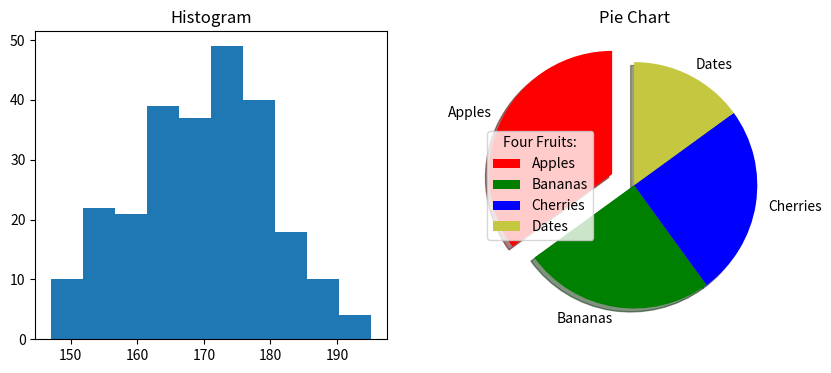

This figure's Python source:
import matplotlib.pyplot as plt
import numpy as np

"""
xpoints = np.array([1, 8])
ypoints = np.array([3, 10])

plt.plot(xpoints, ypoints)
#plt.plot(xpoints, ypoints, 'o')
plt.show()
"""

"""
xpoints = np.array([1, 2, 6, 8])
ypoints = np.array([3, 8, 1, 10])

plt.plot(xpoints, ypoints)
plt.show()
"""

#ypoints = np.array([3, 8, 1, 10, 5, 7])

#plt.plot(ypoints, marker = 'o')
#plt.plot(ypoints, marker = '*')
#plt.plot(ypoints, 'o:r')
#plt.plot(ypoints, 'o-.')
#plt.plot(ypoints, 'om-.')
#plt.plot(ypoints, marker = 'o', ms = 20)
#plt.plot(ypoints, marker = 'o', ms = 20, mec = 'r')
#plt.plot(ypoints, marker = 'o', ms = 20, mfc = 'r')
"""
plt.plot(ypoints, 
         color = 'blue', 
         marker = 'o', 
         ms = 20, 
         linewidth = '8',
         linestyle = 'dashed', 
         mec = 'black', mfc = 'green'
         )
"""
#plt.plot(ypoints, ls = ':')
#plt.plot(ypoints, c = '#4CAF50')

#plt.show()

"""
y1 = np.array([3, 8, 1, 10])
y2 = np.array([6, 2, 7, 11])

plt.plot(y1)
plt.plot(y2)

plt.show()

"""

"""
x1 = np.array([0, 1, 2, 3])
y1 = np.array([3, 8, 1, 10])
x2 = np.array([0, 1, 2, 3])
y2 = np.array([6, 2, 7, 11])

plt.plot(x1, y1, x2, y2)
plt.show()

"""

"""
x = np.array([80, 85, 90, 95, 100, 105, 110, 115, 120, 125])
y = np.array([240, 250, 260, 270, 280, 290, 300, 310, 320, 330])

plt.plot(x, y)

plt.title("Sports Watch Data")
plt.xlabel("Average Pulse")
plt.ylabel("Calorie Burnage")

plt.show()

"""

"""
x = np.array([80, 85, 90, 95, 100, 105, 110, 115, 120, 125])
y = np.array([240, 250, 260, 270, 280, 290, 300, 310, 320, 330])

font1 = {'family':'serif','color':'blue','size':20}
font2 = {'family':'serif','color':'darkred','size':15}

plt.title("Sports Watch Data", fontdict = font1, loc = 'left')
plt.xlabel("Average Pulse", fontdict = font2)
plt.ylabel("Calorie Burnage", fontdict = font2)

plt.plot(x, y)
plt.grid()

plt.show()

"""

"""
x = np.array([80, 85, 90, 95, 100, 105, 110, 115, 120, 125])
y = np.array([240, 250, 260, 270, 280, 290, 300, 310, 320, 330])

plt.title("Sports Watch Data")
plt.xlabel("Average Pulse")
plt.ylabel("Calorie Burnage")

plt.plot(x, y)
#plt.grid(axis = 'x')
#plt.grid(axis = 'y')
plt.grid(color = 'green', linestyle = '--', linewidth = 0.5)

plt.show()

"""

"""
#plot 1:
x = np.array([0, 1, 2, 3])
y = np.array([3, 8, 1, 10])

plt.subplot(1, 2, 1)
plt.plot(x,y)

#plot 2:
x = np.array([0, 1, 2, 3])
y = np.array([10, 20, 30, 40])

plt.subplot(1, 2, 2)
plt.plot(x,y)

plt.show()

"""

"""
#plot 1:
x = np.array([0, 1, 2, 3])
y = np.array([3, 8, 1, 10])

plt.subplot(2, 1, 1)
plt.plot(x,y)

#plot 2:
x = np.array([0, 1, 2, 3])
y = np.array([10, 20, 30, 40])

plt.subplot(2, 1, 2)
plt.plot(x,y)

plt.show()

"""

"""
#plot 1:
x = np.array([0, 1, 2, 3])
y = np.array([3, 8, 1, 10])
plt.subplot(2, 2, 1)
plt.plot(x,y)

#plot 2:
x = np.array([0, 1, 2, 3])
y = np.array([10, 20, 30, 40])
plt.subplot(2, 2, 2)
plt.plot(x,y)

#plot 3:
x = np.array([0, 1, 2, 3])
y = np.array([10, 50, 15, 30])
plt.subplot(2, 2, 3)
plt.plot(x,y)

#plot 4:
x = np.array([0, 1, 2, 3])
y = np.array([5, 8, 4, 1])
plt.subplot(2, 2, 4)
plt.plot(x,y)

plt.show()

"""

"""
x = np.array([0, 1, 2, 3])
y = np.array([3, 8, 1, 10])
plt.subplot(2, 3, 1)
plt.plot(x,y)
plt.title("SALES")

x = np.array([0, 1, 2, 3])
y = np.array([10, 20, 30, 40])
plt.subplot(2, 3, 2)
plt.plot(x,y)
plt.title("INCOME")

x = np.array([0, 1, 2, 3])
y = np.array([3, 8, 1, 10])
plt.subplot(2, 3, 3)
plt.plot(x,y)

x = np.array([0, 1, 2, 3])
y = np.array([10, 20, 30, 40])
plt.subplot(2, 3, 4)
plt.plot(x,y)

x = np.array([0, 1, 2, 3])
y = np.array([3, 8, 1, 10])
plt.subplot(2, 3, 5)
plt.plot(x,y)

x = np.array([0, 1, 2, 3])
y = np.array([10, 20, 30, 40])
plt.subplot(2, 3, 6)
plt.plot(x,y)

plt.suptitle("MY SHOP")
plt.show()

"""

"""
x = np.array([5,7,8,7,2,17,2,9,4,11,12,9,6])
y = np.array([99,86,87,88,111,86,103,87,94,78,77,85,86])

plt.scatter(x, y)
plt.show()

"""

"""
#day one, the age and speed of 13 cars:
x = np.array([5,7,8,7,2,17,2,9,4,11,12,9,6])
y = np.array([99,86,87,88,111,86,103,87,94,78,77,85,86])
plt.scatter(x, y, color = 'blue')

#day two, the age and speed of 15 cars:
x = np.array([2,2,8,1,15,8,12,9,7,3,11,4,7,14,12])
y = np.array([100,105,84,105,90,99,90,95,94,100,79,112,91,80,85])
plt.scatter(x, y, color = "#2f9c4c")

plt.show()

"""

"""
x = np.array([5,7,8,7,2,17,2,9,4,11,12,9,6])
y = np.array([99,86,87,88,111,86,103,87,94,78,77,85,86])
#colors = np.array(["red","green","blue","yellow","pink","black","orange","purple","beige","brown","gray","cyan","magenta"])
colors = np.array([0, 10, 20, 30, 40, 45, 50, 55, 60, 70, 80, 90, 100])
sizes = np.array([20,50,100,200,500,1000,60,90,10,300,600,800,75])

plt.scatter(x, y, c=colors, cmap='viridis', s=sizes, alpha=0.5)
plt.colorbar()

plt.show()

"""

"""
x = np.random.randint(100, size=(100))
y = np.random.randint(100, size=(100))
colors = np.random.randint(100, size=(100))
sizes = 10 * np.random.randint(100, size=(100))

plt.scatter(x, y, c=colors, s=sizes, alpha=0.5, cmap='nipy_spectral')

plt.colorbar()

plt.show()

"""

"""
x = np.array(["A", "B", "C", "D"])
y = np.array([3, 8, 1, 10])

plt.bar(x, y, width = 0.1, color = "red")
#plt.barh(x, y)

plt.show()

"""

x = np.random.normal(170, 10, 250)
y = np.array([35, 25, 25, 15])
mylabels = ["Apples", "Bananas", "Cherries", "Dates"]
myexplode = [0.2, 0, 0, 0]
mycolors = ["Red", "Green", "b", "#C5C741"]


plt.figure(figsize=(10,4))

# Subplot 1: Histogram
plt.subplot(1, 2, 1)
plt.hist(x)
plt.title("Histogram")

# Subplot 2: Pie chart
plt.subplot(1, 2, 2)
plt.pie(y, 
        labels = mylabels, 
        startangle = 90,
        explode = myexplode,
        shadow = True,
        colors = mycolors
        )
plt.title("Pie Chart")
plt.legend(title = "Four Fruits:")

plt.show()
